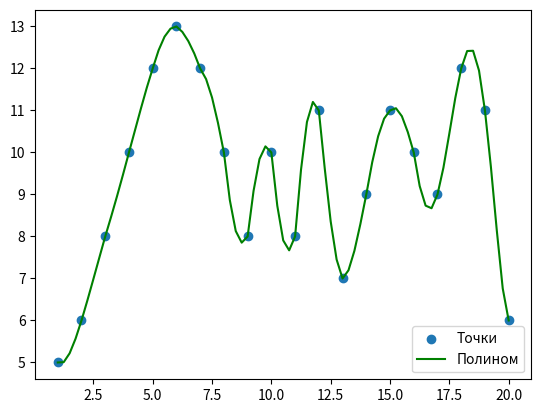

Here is the Python script that generated this plot:
import numpy as np
import matplotlib.pyplot as plt

x_array = np.array([1,2,3,4,5,6,7,8,9,10,11,12,13,14,15,16,17,18,19,20])
y_array = np.array([5,6,8,10,12,13,12,10,8,10,8,11,7,9,11,10,9,12,11,6], dtype=float)


def p(x, ind):
    '''
    полином Лагранжа 5-ого порядка
    :param x:
    :param indexes: кортеж из 6 индексов точек
    :return:
    '''
    s = 0
    for k in ind:
        pr=1
        for i in ind:
            if k != i:
                pr *= (x-x_array[i])/(x_array[k]-x_array[i])
        pr*=y_array[k]
        s += pr
    return s

yrange = []
xrange = []

#перебор точек
for i in np.arange(1, 3, 0.25):
    #сначала возьмем первые 6 точек для интерполяции на отрезке [1,3)
    f = p(i, (0,1,2,3,4,5))
    print('x =',i, ' y =',f)
    xrange.append(i)
    yrange.append(f)

for j in range(3, 17):
    #перебор точек для интерполяции на отрезке [3,17)
    for i in np.arange(j, j+1, 0.25):
        f = p(i, (j-2,j-1,j,j+1,j+2,j+3))
        print('x =', i, ' y =', f)
        xrange.append(i)
        yrange.append(f)

for i in np.arange(17, 20.25, 0.25):
    #возьмем последние 6 точек для интерполяции на отрезке [17,20]
    f = p(i, (14,15,16,17,18,19))
    print('x =',i, ' y =',f)
    xrange.append(i)
    yrange.append(f)


plt.scatter(x_array,y_array, label = 'Точки')    #отметим заданные точки на графике
plt.plot(xrange,yrange, color='g', label = 'Полином')  #строим полином на графике
plt.legend()
plt.show()
